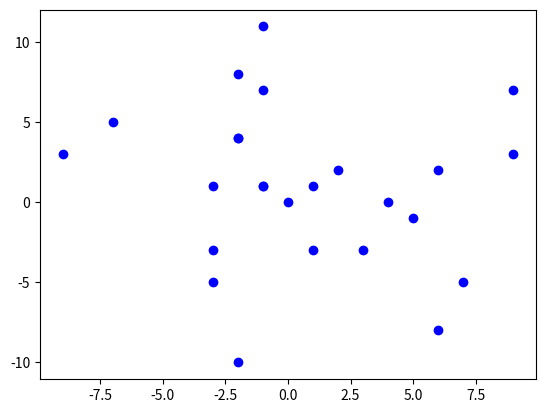

Here is the Python script that generated this plot:
import random, matplotlib.pyplot as plt

class Particle:
    def __init__(self, x, y):
        self.x, self.y = x, y
        self.x_positions = [x]
        self.y_positions = [y]
        self.t = 0
        
    def move(self):
        direction = random.randint(1, 4)
        if direction == 1:
            self.x += 1
        elif direction == 2:
            self.y += 1
        elif direction == 3:
            self.x -= 1
        elif direction == 4:
            self.y -= 1
        self.x_positions.append(self.x)
        self.y_positions.append(self.y)
        self.t += 1
    
class Particles:
    def __init__(self, particles):
        self.particles = particles
        
    def move(self):
        for particle in self.particles:
            particle.move()
    
    def plot(self):
        x_values = [particle.x for particle in self.particles]
        y_values = [particle.y for particle in self.particles]
        plt.plot(x_values, y_values, 'bo')
        plt.show()
        
    def moves(self, n):
        for i in range(n):
            self.move()
            
if __name__ == '__main__':
    particles = Particles([Particle(0, 0) for i in range(25)])
    particles.moves(50)
    particles.plot()
